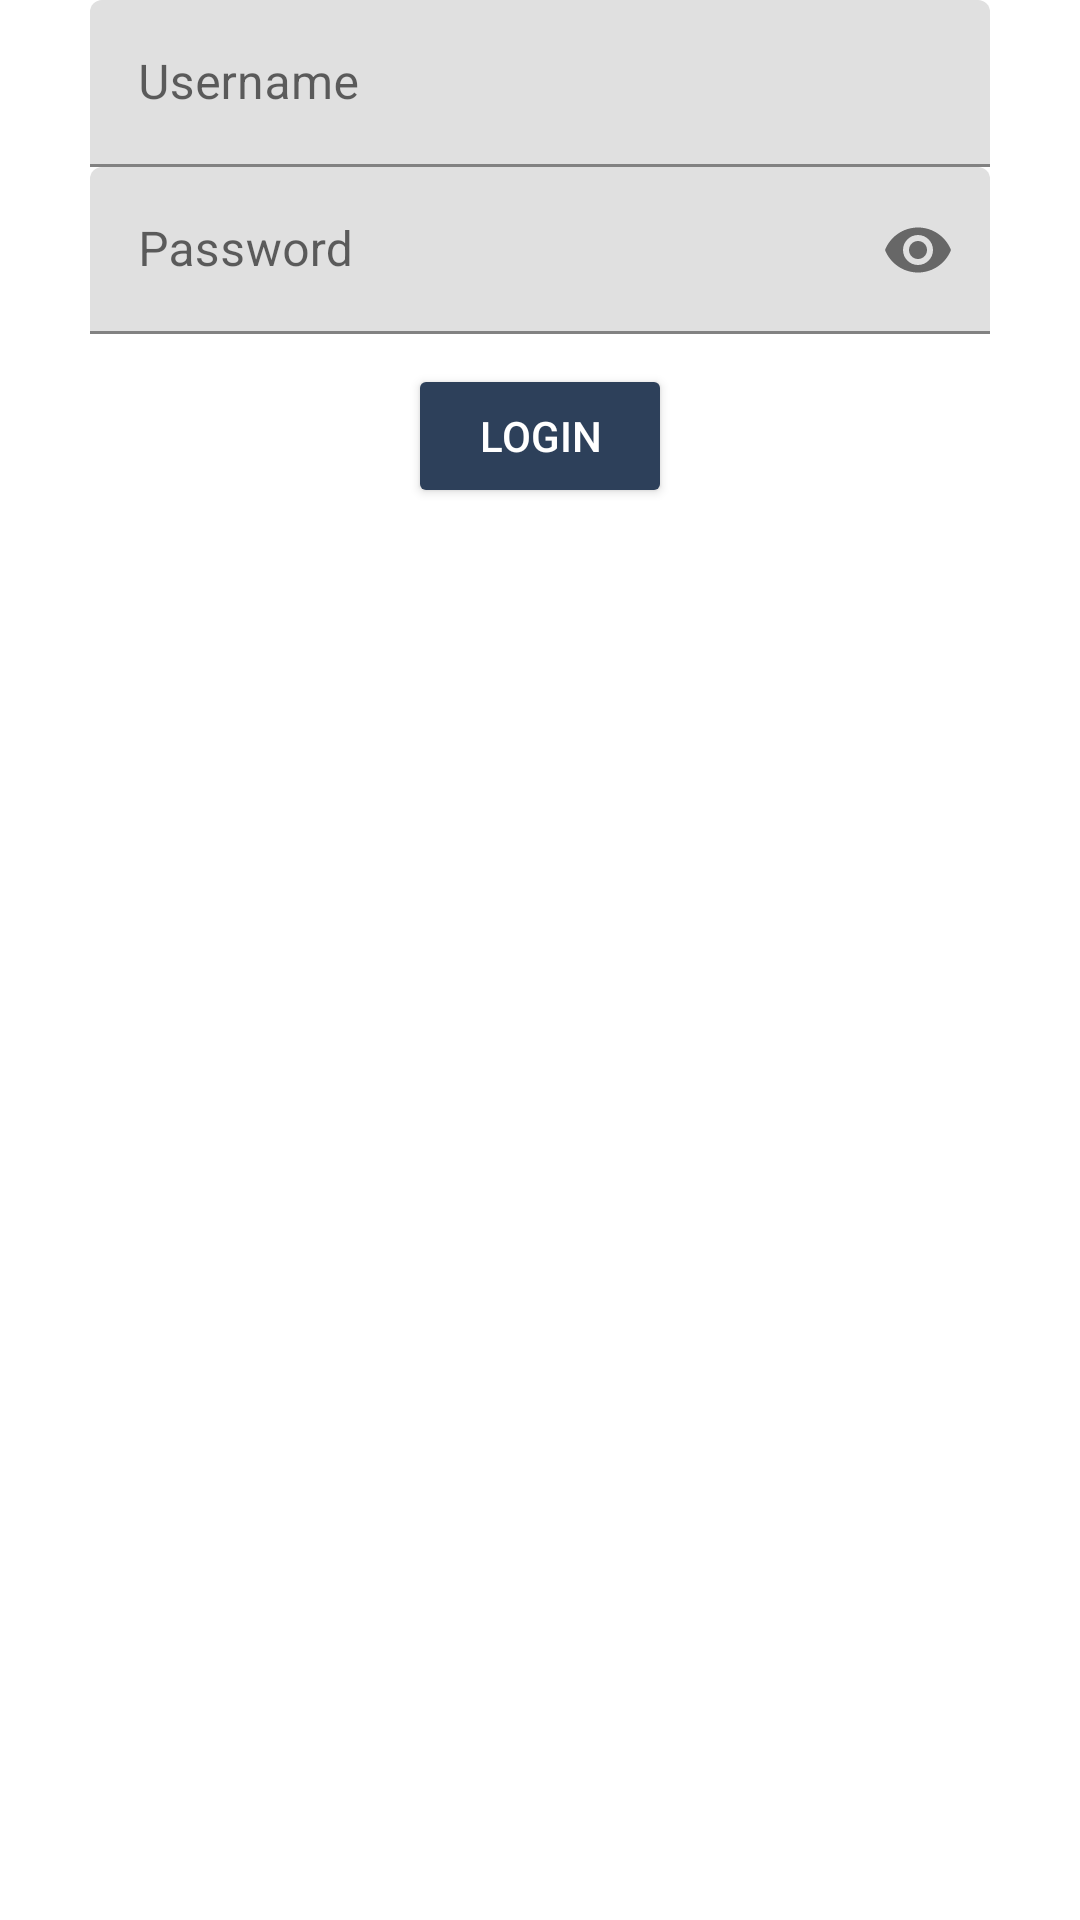

This screen was rendered from an Android layout file. Write that file and the resources it references.
<!-- AndroidManifest.xml: application theme Theme.Cal_Hope_C868 -->
<!-- res/layout/fragment_admin_login.xml -->
<?xml version="1.0" encoding="utf-8"?>
<FrameLayout xmlns:android="http://schemas.android.com/apk/res/android"
    xmlns:tools="http://schemas.android.com/tools"
    xmlns:app="http://schemas.android.com/apk/res-auto"
    android:layout_width="match_parent"
    android:layout_height="match_parent"
    tools:context=".UI.Fragments.LoginAdminFragment">

    <androidx.constraintlayout.widget.ConstraintLayout
        android:layout_width="match_parent"
        android:layout_height="wrap_content"
        app:layout_constraintBottom_toBottomOf="parent"
        app:layout_constraintTop_toTopOf="parent"
        app:layout_constraintVertical_bias="0.426"
        tools:layout_editor_absoluteX="0dp">

        <com.google.android.material.textfield.TextInputLayout
            android:id="@+id/adminUsernameText"
            android:layout_width="match_parent"
            android:layout_height="wrap_content"
            android:layout_marginLeft="30dp"
            android:layout_marginRight="30dp"
            android:hint="@string/username"
            app:layout_constraintEnd_toEndOf="parent"
            app:layout_constraintHorizontal_bias="0.0"
            app:layout_constraintStart_toStartOf="parent"
            app:layout_constraintTop_toTopOf="parent">

            <com.google.android.material.textfield.TextInputEditText
                android:id="@+id/adminUsernameEditText"
                android:layout_width="match_parent"
                android:layout_height="wrap_content" />
        </com.google.android.material.textfield.TextInputLayout>

        <com.google.android.material.textfield.TextInputLayout
            android:id="@+id/adminPasswordText"
            android:layout_width="match_parent"
            android:layout_height="wrap_content"
            android:layout_marginLeft="30dp"
            android:layout_marginRight="30dp"
            android:hint="@string/password"
            app:passwordToggleEnabled="true"
            app:layout_constraintTop_toBottomOf="@+id/adminUsernameText"
            tools:layout_editor_absoluteX="0dp">

            <com.google.android.material.textfield.TextInputEditText
                android:id="@+id/adminPasswordEditText"
                android:layout_width="match_parent"
                android:layout_height="wrap_content"
                android:inputType="textPassword"

                android:ems="15"
                tools:targetApi="jelly_bean" />
        </com.google.android.material.textfield.TextInputLayout>

        <ProgressBar
            android:id="@+id/adminProgressLogin"
            android:layout_width="wrap_content"
            android:layout_height="wrap_content"
            android:visibility="gone"
            app:layout_constraintEnd_toEndOf="parent"
            app:layout_constraintStart_toStartOf="parent"
            app:layout_constraintTop_toBottomOf="@+id/adminPasswordText" />

        <Button
            android:id="@+id/adminButtonLogin"
            style="@style/Widget.AppCompat.Button.Colored"
            android:layout_width="wrap_content"
            android:layout_height="wrap_content"
            android:layout_marginTop="10dp"
            android:text="@string/login"
            android:backgroundTint="@color/colorAccent"
            app:layout_constraintEnd_toEndOf="parent"
            app:layout_constraintStart_toStartOf="parent"
            app:layout_constraintTop_toBottomOf="@+id/adminProgressLogin" />
    </androidx.constraintlayout.widget.ConstraintLayout>
</FrameLayout>
<!-- resources referenced by this layout -->
<resources>
  <color name="colorAccent">#2D405A</color>
  <string name="login">Login</string>
  <string name="password">Password</string>
  <string name="username">Username</string>
  <style name="Theme.Cal_Hope_C868" parent="Theme.MaterialComponents.Light.NoActionBar">
          
          <item name="colorPrimary">@color/colorAccent</item>
          <item name="colorPrimaryVariant">@color/colorAccent</item>
          <item name="colorOnPrimary">@color/white</item>
          
          <item name="colorSecondary">@color/teal_200</item>
          <item name="colorSecondaryVariant">@color/teal_700</item>
          <item name="colorOnSecondary">@color/black</item>
          
          <item name="android:statusBarColor" tools:targetApi="l">?attr/colorPrimaryVariant</item>
          <item name="titleTextColor">@android:color/white</item>
          
      </style>
  <color name="white">#FFFFFFFF</color>
  <color name="teal_200">#2D405A</color>
  <color name="teal_700">#FF018786</color>
  <color name="black">#FF000000</color>
</resources>
